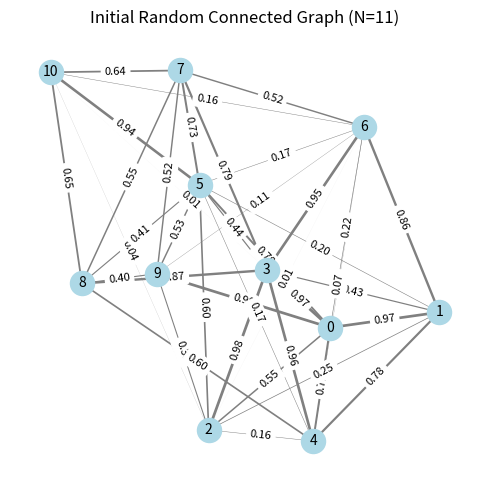
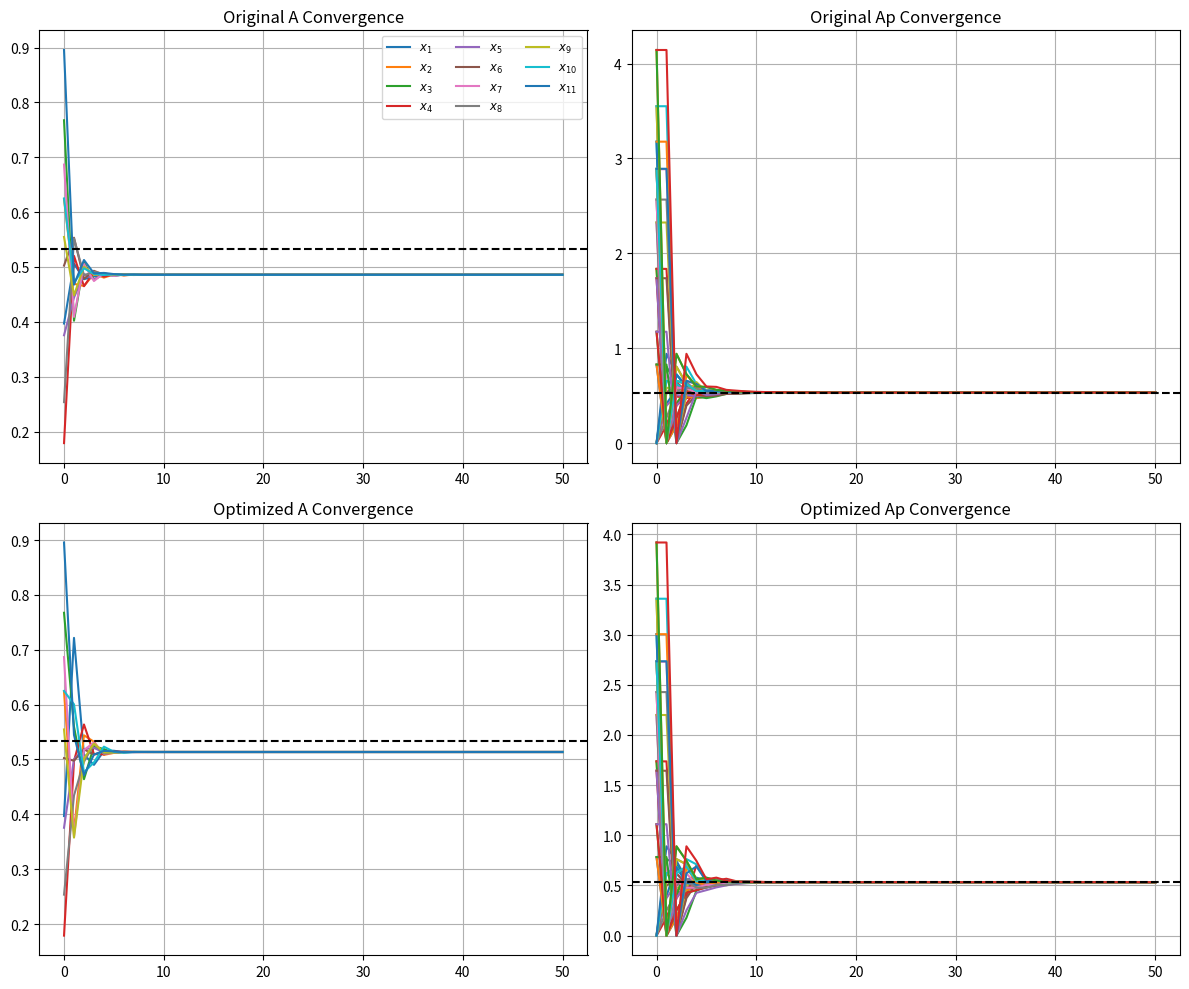

Generate these figures, in order, with matplotlib:
import numpy as np
import matplotlib.pyplot as plt
from scipy.linalg import eigvals, eig
from scipy.optimize import minimize
import networkx as nx

# ------------------------------------------------------------
# Row-stochastic normalization
def row_normalize(M: np.ndarray) -> np.ndarray:
    s = M.sum(axis=1, keepdims=True)
    s[s == 0] = 1e-12
    return M / s

# Build augmented P with fixed gadget weights
def build_Ap(N: int, A: np.ndarray) -> np.ndarray:
    size = 4 * N
    Ap = np.zeros((size, size))
    Ap[:N, :N] = A
    size = 4 * N
    Ap = np.zeros((size, size))
    Ap[:N, :N] = A  

    for i in range(N):
        inds = {
            0: i,          
            1: N + 3*i,   
            2: N + 3*i+1, 
            3: N + 3*i+2  
        }

        # ——————————————————————
        # a)
        
        Ap[inds[0], inds[1]] = 0.186
        Ap[inds[1], inds[0]] = 1
        Ap[inds[0], inds[3]] = 0.108
        Ap[inds[3], inds[2]] = 1
        Ap[inds[2], inds[0]] = 1
        
        # ——————————————————————
        # b)
        '''
        Ap[inds[0], inds[1]] = 0.01
        Ap[inds[1], inds[0]] = 1
        Ap[inds[0], inds[2]] = 0.01
        Ap[inds[0], inds[3]] = 0.134
        Ap[inds[2], inds[0]] = 1
        Ap[inds[3], inds[2]] = 1
        '''
        # ——————————————————————
        # c)
        '''
        Ap[inds[0], inds[1]] = 0.069
        Ap[inds[0], inds[2]] = 0.069
        Ap[inds[0], inds[3]] = 0.01
        Ap[inds[1], inds[3]] = 1
        Ap[inds[2], inds[3]] = 1
        Ap[inds[3], inds[0]] = 1
        '''
        # ——————————————————————
        # d)
        '''
        Ap[inds[0], inds[1]] = 0.01
        Ap[inds[1], inds[0]] = 1
        Ap[inds[0], inds[3]] = 0.138
        Ap[inds[3], inds[0]] = 0.01
        Ap[inds[3], inds[2]] = 2.119
        Ap[inds[2], inds[0]] = 1
        '''
        # ——————————————————————
        # e)
        '''
        Ap[inds[0], inds[1]] = 0.134
        Ap[inds[1], inds[2]] = 1
        Ap[inds[2], inds[0]] = 1
        Ap[inds[3], inds[2]] = 0.986
        Ap[inds[0], inds[3]] = 0.01
        Ap[inds[3], inds[0]] = 1.02
        '''
        # ——————————————————————
        # f)
        '''
        Ap[inds[0], inds[1]] = 0.069
        Ap[inds[1], inds[0]] = 0.01
        Ap[inds[1], inds[2]] = 2.109
        Ap[inds[2], inds[0]] = 1
        Ap[inds[0], inds[3]] = 0.069
        Ap[inds[3], inds[0]] = 0.01
        Ap[inds[3], inds[2]] = 2.109
        '''
        # ——————————————————————
        # g)
        '''
        Ap[inds[0], inds[1]] = 0.01
        Ap[inds[1], inds[0]] = 1
        Ap[inds[0], inds[2]] = 0.01
        Ap[inds[2], inds[0]] = 1
        Ap[inds[0], inds[3]] =  0.136
        Ap[inds[3], inds[0]] = 0.01
        Ap[inds[3], inds[2]] = 2.088
        '''
        # ——————————————————————
        # h)
        '''
        Ap[inds[0], inds[1]] = 0.01
        Ap[inds[1], inds[0]] = 1.069
        Ap[inds[1], inds[2]] = 0.932
        Ap[inds[2], inds[0]] = 1
        Ap[inds[0], inds[2]] = 0.01
        Ap[inds[0], inds[3]] = 0.132
        Ap[inds[3], inds[2]] = 1
        '''
        # ——————————————————————
        # i)
        '''
        Ap[inds[0], inds[1]] = 0.043
        Ap[inds[1], inds[2]] = 1
        Ap[inds[2], inds[1]] = 1.134
        Ap[inds[2], inds[0]] = 2.027
        Ap[inds[0], inds[2]] = 0.09
        Ap[inds[0], inds[3]] = 0.043
        Ap[inds[3], inds[2]] = 1
        '''
        # ——————————————————————
        # j)
        '''
        Ap[inds[0], inds[1]] = 0.01
        Ap[inds[1], inds[0]] = 1
        Ap[inds[0], inds[2]] = 0.135
        Ap[inds[2], inds[1]] = 1
        Ap[inds[2], inds[3]] = 1
        Ap[inds[0], inds[3]] = 0.01
        Ap[inds[3], inds[0]] = 1
        '''
        # ——————————————————————
        # k)
        '''
        Ap[inds[0], inds[1]] = 0.069
        Ap[inds[1], inds[0]] = 0.01
        Ap[inds[1], inds[2]] = 2.109
        Ap[inds[2], inds[0]] = 1
        Ap[inds[3], inds[2]] = 2.109
        Ap[inds[0], inds[3]] = 0.069
        Ap[inds[3], inds[0]] = 0.01
        '''
        # ——————————————————————
        # l)
        '''
        Ap[inds[0], inds[1]] = 0.01
        Ap[inds[1], inds[0]] = 1
        Ap[inds[0], inds[2]] = 0.135
        Ap[inds[2], inds[0]] = 0.01
        Ap[inds[3], inds[0]] = 1
        Ap[inds[0], inds[3]] = 0.01
        Ap[inds[2], inds[1]] = 1.521
        Ap[inds[2], inds[3]] = 1.521
       '''
        # ——————————————————————
        # m)
        '''
        Ap[inds[0], inds[1]] = 0.069
        Ap[inds[1], inds[0]] = 0.01
        Ap[inds[0], inds[2]] = 0.01
        Ap[inds[2], inds[0]] = 1
        Ap[inds[3], inds[0]] = 0.01
        Ap[inds[0], inds[3]] = 0.069
        Ap[inds[1], inds[2]] = 2.139
        Ap[inds[3], inds[2]] = 2.139
        '''
    return row_normalize(Ap)

# Reconstruct A only where mask=True
def build_A_from_p(p: np.ndarray, mask: np.ndarray) -> np.ndarray:
    N = mask.shape[0]
    A = np.zeros((N, N))
    idx = 0
    for i in range(N):
        for j in range(N):
            if mask[i, j]:
                A[i, j] = p[idx]
                idx += 1
    return row_normalize(A)

# Objective: second largest eigenvalue magnitude of P
def consensus_rate_p(p: np.ndarray) -> float:
    A_var = build_A_from_p(p, mask)
    vals = np.abs(eigvals(build_Ap(N, A_var)))
    vals.sort()
    return vals[-2]

# Simulate trajectories and compute convergence steps (fixed to avoid zeros after convergence)
def simulate_and_metrics(A_mat: np.ndarray, x0: np.ndarray, N: int,
                         tol=1e-4, max_steps=50):
    P_mat = build_Ap(N, A_mat)
    # second largest eigenvalue
    eigs = np.abs(eigvals(P_mat)); eigs.sort(); lambda2 = eigs[-2]
    # stationary left eigenvector
    wv, V = eig(P_mat.T)
    idx = np.argmin(np.abs(wv - 1)); v0 = np.real(V[:, idx]); v0 /= v0.sum()
    # initial augmented state
    target = x0.mean()
    x_p0 = np.zeros(4*N)
    for j in range(N):
        x_p0[N+3*j:N+3*j+3] = 4 * x0[j] / 3
    x_p0 *= target / (v0 @ x_p0)
    # simulate
    Xo = np.zeros((N, max_steps+1))
    Xa = np.zeros((4*N, max_steps+1))
    Xo[:,0], Xa[:,0] = x0, x_p0
    orig_steps = aug_steps = None
    for k in range(max_steps):
        Xo[:,k+1] = A_mat @ Xo[:,k]
        Xa[:,k+1] = P_mat @ Xa[:,k]
        if orig_steps is None and np.max(np.abs(Xo[:,k+1] - target)) < tol:
            orig_steps = k+1
        if aug_steps is None and np.max(np.abs(Xa[:,k+1] - target)) < tol:
            aug_steps = k+1
    # fill remainder with final consensus value
    if orig_steps is not None:
        Xo[:, orig_steps+1:] = Xo[:, orig_steps][:,None]
    if aug_steps is not None:
        Xa[:, aug_steps+1:] = Xa[:, aug_steps][:,None]
    return {
        'lambda2': lambda2,
        'orig_steps': orig_steps,
        'aug_steps': aug_steps,
        'Xo': Xo,
        'Xa': Xa
    }

# ------------------------------------------------------------
# --- Main setup using networkx to create a random connected graph ---

# 1. Number of original nodes
N = 11  # or change to 11 as needed

# 2. Set a random seed for reproducibility
seed = 4
np.random.seed(seed)

# 3. Generate a random Erdos–Rényi graph until it is connected
p_edge = 0.8  # probability for edge creation
while True:
    G = nx.erdos_renyi_graph(N, p_edge, seed=seed)
    if nx.is_connected(G):
        break

# 4. Assign a random positive weight to each existing edge
for u, v in G.edges():
    G[u][v]['weight'] = np.random.rand()

# 5. Visualize the initial graph
pos = nx.spring_layout(G, seed=seed)
plt.figure(figsize=(5, 5))
nx.draw_networkx_nodes(G, pos, node_color='lightblue', node_size=300)
edge_weights = [G[u][v]['weight'] for u, v in G.edges()]
scaled_widths = [2.0 * w for w in edge_weights]
nx.draw_networkx_edges(G, pos, width=scaled_widths, edge_color='gray')
nx.draw_networkx_labels(G, pos, font_size=10, font_color='black')
edge_labels = {(u, v): f"{G[u][v]['weight']:.2f}" for u, v in G.edges()}
nx.draw_networkx_edge_labels(G, pos, edge_labels=edge_labels, font_size=8)
plt.title(f"Initial Random Connected Graph (N={N})")
plt.axis('off')
plt.tight_layout()
plt.show()

# 6. Extract the weighted adjacency matrix and row-normalize to get raw_A
raw_A = nx.to_numpy_array(G, nodelist=range(N), weight='weight', dtype=float)
raw_A = row_normalize(raw_A)

# 7. Define an arbitrary initial state x0
x0 = np.random.rand(N)

# 8. Build the mask of 'free' entries (where raw_A > 0)
mask = raw_A > 0

# 9. Flatten the nonzero entries of raw_A into the vector p0
p0 = np.array([raw_A[i, j] for i in range(N) for j in range(N) if mask[i, j]])

# 10. Define box constraints for p (each p_i ∈ [0.1, 10])
bounds = [(0.1, None)] * p0.size

# ------------------------------------------------------------
# 11. Normalize and compute metrics for the initial A
A_initial = build_A_from_p(p0, mask)
metrics_init = simulate_and_metrics(A_initial, x0, N)

# 12. Optimize with SLSQP
res = minimize(consensus_rate_p,
               p0,
               method='SLSQP',
               bounds=bounds,
               options={'ftol': 1e-9, 'maxiter': 500})

# 13. Reconstruct the optimized A and compute metrics
A_opt = build_A_from_p(res.x, mask)
metrics_opt = simulate_and_metrics(A_opt, x0, N)

# --- Print results ---
print("A_original:")
print(np.round(A_initial, 3))
print("Ap_original:")
print(np.round(build_Ap(N, A_initial), 3))
print(f"lambda2(Ap_original) = {metrics_init['lambda2']:.4f}")
print(f"Convergence A_original in {metrics_init['orig_steps']} steps")
print(f"Convergence Ap_original in {metrics_init['aug_steps']} steps")

print("\nA_optimized:")
print(np.round(A_opt, 3))
print("Ap_optimized:")
print(np.round(build_Ap(N, A_opt), 3))
print(f"lambda2(Ap_optimized) = {metrics_opt['lambda2']:.4f}")
print(f"Convergence A_optimized in {metrics_opt['orig_steps']} steps")
print(f"Convergence Ap_optimized in {metrics_opt['aug_steps']} steps")

# --- Plots 2×2 for convergence trajectories ---
fig, axes = plt.subplots(2, 2, figsize=(12, 10))
labels_o = [f'$x_{{{i+1}}}$' for i in range(N)]
labels_a = [f'$\\tilde x_{{{(i-N)//3+1},{(i-N)%3+1}}}$' for i in range(N, 4*N)]

# Original A convergence
for i in range(N):
    axes[0, 0].plot(metrics_init['Xo'][i], label=labels_o[i])
axes[0, 0].set_title('Original A Convergence')
axes[0, 0].axhline(x0.mean(), ls='--', color='k')

# Original Ap convergence
for i in range(4 * N):
    axes[0, 1].plot(metrics_init['Xa'][i], label=(labels_o + labels_a)[i])
axes[0, 1].set_title('Original Ap Convergence')
axes[0, 1].axhline(x0.mean(), ls='--', color='k')

# Optimized A convergence
for i in range(N):
    axes[1, 0].plot(metrics_opt['Xo'][i], label=labels_o[i])
axes[1, 0].set_title('Optimized A Convergence')
axes[1, 0].axhline(x0.mean(), ls='--', color='k')

# Optimized Ap convergence
for i in range(4 * N):
    axes[1, 1].plot(metrics_opt['Xa'][i], label=(labels_o + labels_a)[i])
axes[1, 1].set_title('Optimized Ap Convergence')
axes[1, 1].axhline(x0.mean(), ls='--', color='k')

for ax in axes.flatten():
    ax.grid()
axes[0, 0].legend(ncol=3, fontsize='small')

plt.tight_layout()
plt.show()
